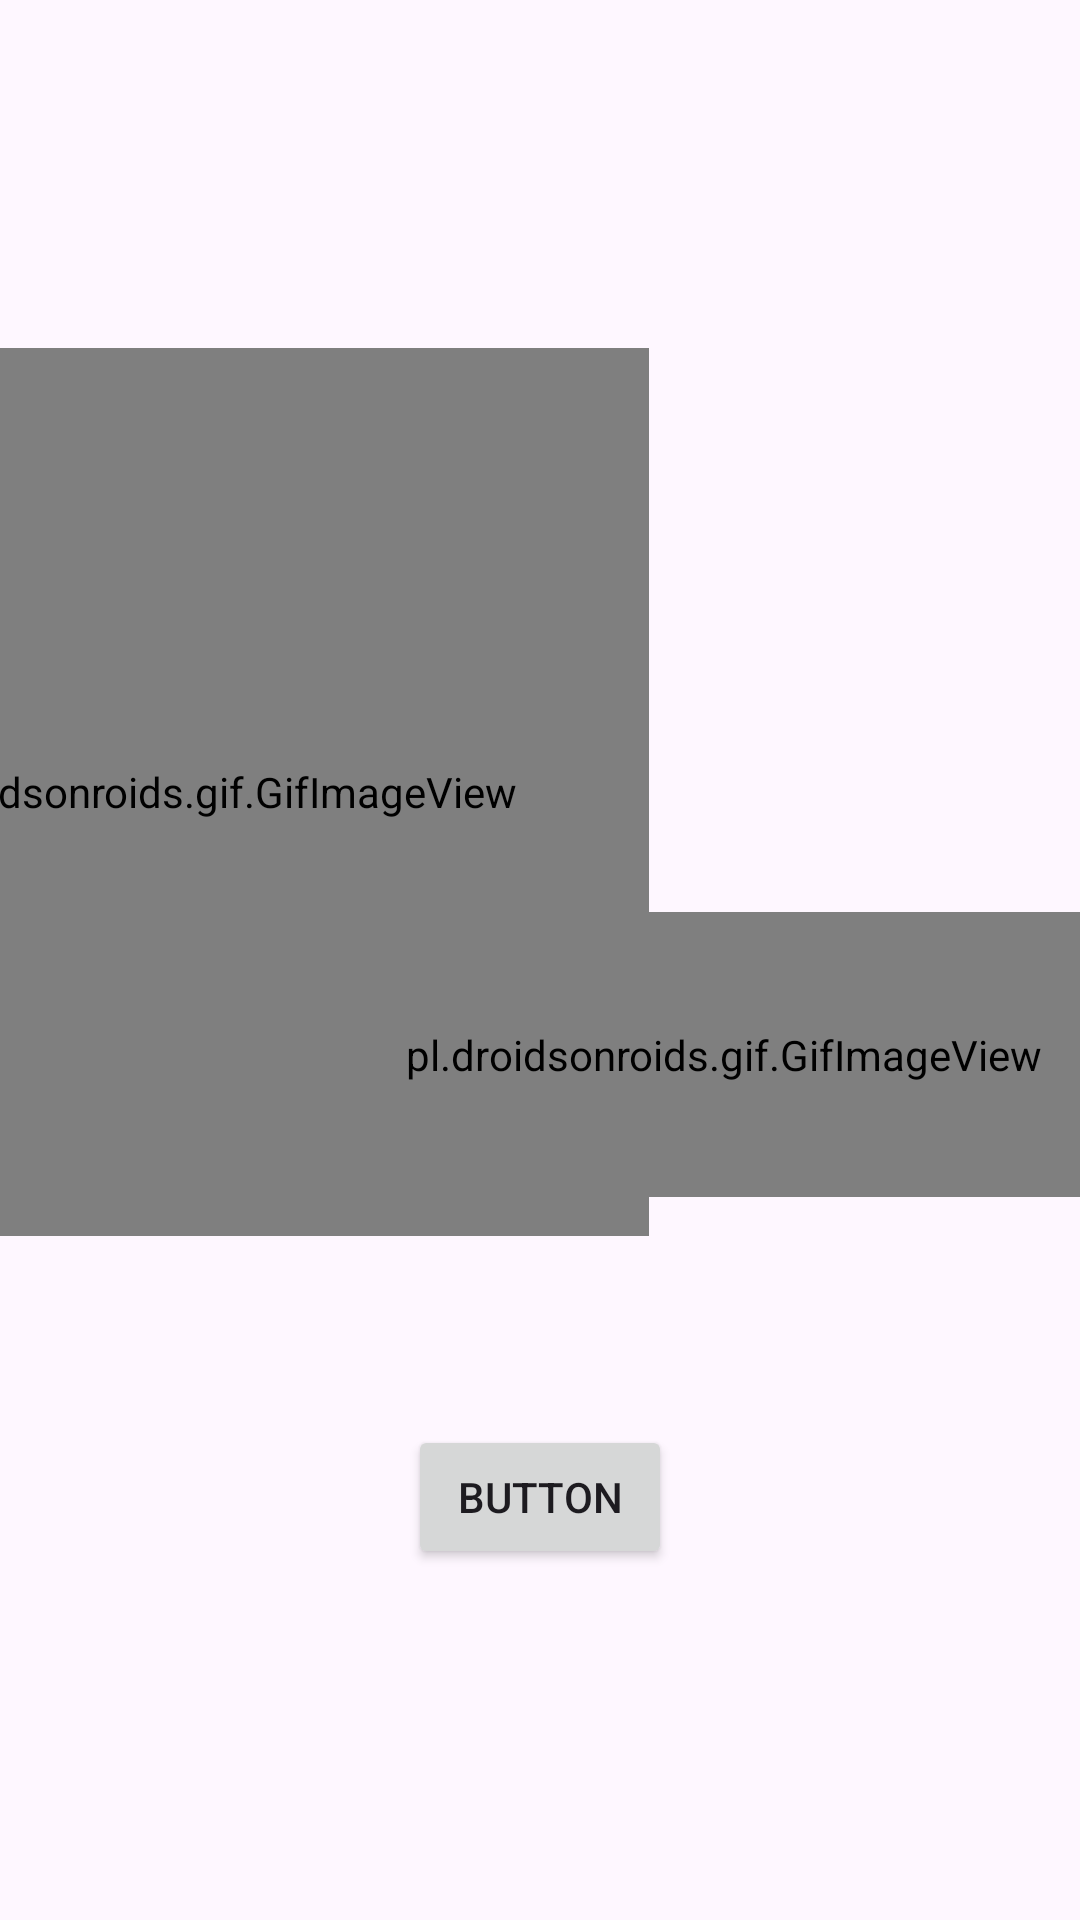

This screen was rendered from an Android layout file. Write that file and the resources it references.
<!-- AndroidManifest.xml: application theme Theme.YOLOv8TfLite -->
<!-- res/layout/activity_iqlab_detail.xml -->
<?xml version="1.0" encoding="utf-8"?>
<androidx.constraintlayout.widget.ConstraintLayout xmlns:android="http://schemas.android.com/apk/res/android"
    xmlns:app="http://schemas.android.com/apk/res-auto"
    xmlns:tools="http://schemas.android.com/tools"
    android:layout_width="match_parent"
    android:layout_height="match_parent"
    tools:context=".IqlabDetail">


    <ImageView
        android:id="@+id/imageView4"
        android:layout_width="wrap_content"
        android:layout_height="wrap_content"
        app:layout_constraintStart_toStartOf="parent"
        app:layout_constraintTop_toTopOf="parent"
        app:srcCompat="@drawable/backgrounddetail" />

    <pl.droidsonroids.gif.GifImageView
        android:id="@+id/pengertianiqlab"
        android:layout_width="300dp"
        android:layout_height="296dp"
        android:layout_marginTop="116dp"
        android:layout_marginEnd="144dp"
        android:src="@drawable/pengertianiqlab3"
        app:layout_constraintEnd_toEndOf="parent"
        app:layout_constraintTop_toTopOf="parent" />

    <pl.droidsonroids.gif.GifImageView
        android:id="@+id/caramembacaiqlab"
        android:layout_width="395dp"
        android:layout_height="0dp"
        android:layout_marginStart="44dp"
        android:layout_marginTop="304dp"
        android:layout_marginBottom="76dp"
        android:src="@drawable/caramembacaiqlab2"
        app:layout_constraintBottom_toTopOf="@+id/button"
        app:layout_constraintStart_toStartOf="@+id/imageView4"
        app:layout_constraintTop_toTopOf="parent" />

    <Button
        android:id="@+id/button"
        android:layout_width="wrap_content"
        android:layout_height="wrap_content"
        android:layout_marginBottom="117dp"
        android:text="Button"
        app:layout_constraintBottom_toBottomOf="parent"
        app:layout_constraintEnd_toEndOf="parent"
        app:layout_constraintStart_toStartOf="parent"
        app:layout_constraintTop_toBottomOf="@+id/caramembacaiqlab" />

</androidx.constraintlayout.widget.ConstraintLayout>
<!-- resources referenced by this layout -->
<resources>
  <style name="Theme.YOLOv8TfLite" parent="Base.Theme.YOLOv8TfLite" />
  <style name="Base.Theme.YOLOv8TfLite" parent="Theme.Material3.Light.NoActionBar">
          
          
          <item name="colorPrimary">#050407</item>
          <item name="colorSecondary">@color/my_light_secondary</item>
          <item name="colorTertiary">@color/my_light_tertiary</item>
      </style>
  <color name="my_light_secondary">#03DAC6</color>
  <color name="my_light_tertiary">#FF018786</color>
</resources>
